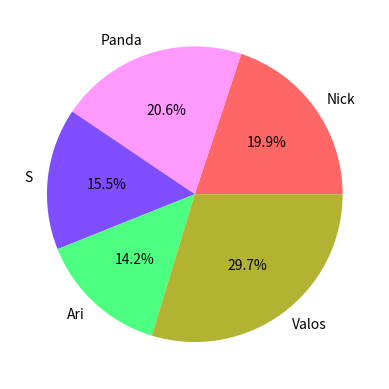

Here is the Python script that generated this plot:
import pandas as pd
import matplotlib.pyplot as plt

#  Creating an object of this type is very tedious and can be done easily using Pandas Library
# data = [
#     {
#         'name': 'Nick',
#         'jan_ir': 124,
#         'feb_ir': 100,
#         'mar_ir': 165
#     },
#     {
#         'name': 'Panda',
#         'jan_ir': 112,
#         'feb_ir': 143,
#         'mar_ir': 3
#     }]

raw_data = {'names': ['Nick', 'Panda', 'S', 'Ari', 'Valos'],
            'jan_ir': [143, 122, 101, 106, 365],
            'feb_ir': [122, 132, 144, 98, 62],
            'mar_ir': [65, 88, 12, 32, 65]}

dataFrwk = pd.DataFrame(raw_data, columns=['names', 'jan_ir', 'feb_ir', 'mar_ir'])

dataFrwk['total_ir'] = dataFrwk['jan_ir'] + dataFrwk['feb_ir'] + dataFrwk['mar_ir']

color = [(1, 0.4, 0.4), (1, .6, 1), (.5, .3, 1), (.3, 1, .5), (.7, .7, .2)]

print(dataFrwk)
plt.pie(dataFrwk['total_ir'],
        labels=dataFrwk['names'],
        colors=color,
        autopct='%1.1f%%')
plt.show()
